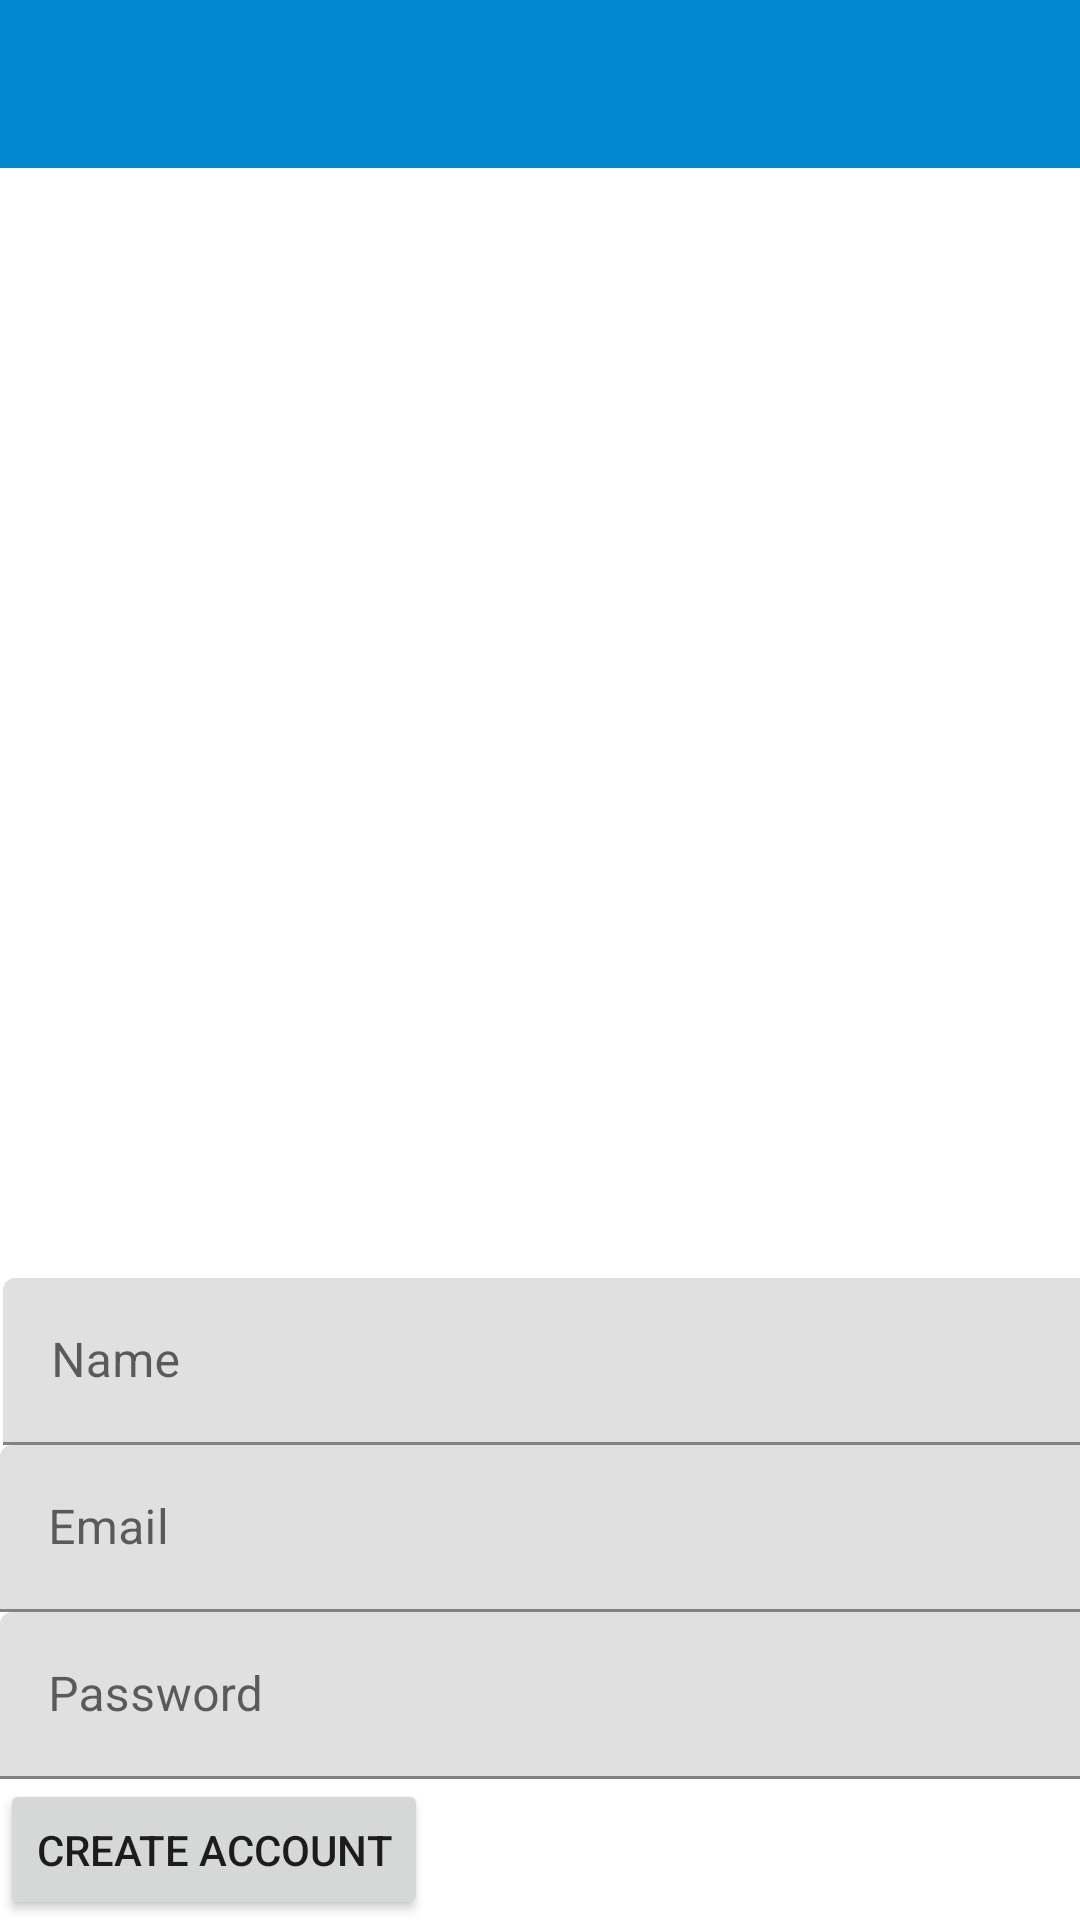

The Android layout XML behind this screen, and the referenced resources:
<!-- AndroidManifest.xml: application theme AppTheme -->
<!-- res/layout/activity_register.xml -->
<?xml version="1.0" encoding="utf-8"?>
<LinearLayout xmlns:android="http://schemas.android.com/apk/res/android"
    xmlns:app="http://schemas.android.com/apk/res-auto"
    xmlns:tools="http://schemas.android.com/tools"
    android:layout_width="match_parent"
    android:layout_height="match_parent"
    android:orientation="vertical"
    tools:context=".view.activity.RegisterActivity">

<include layout="@layout/main_toolbar"/>

    <com.google.android.material.textfield.TextInputLayout
        android:id="@+id/register_activity_til_name"
        android:layout_width="409dp"
        android:layout_height="wrap_content"
        android:layout_marginStart="1dp"
        android:layout_marginTop="370dp"
        android:layout_marginEnd="1dp"
      >

        <com.google.android.material.textfield.TextInputEditText
            android:layout_width="match_parent"
            android:layout_height="wrap_content"
            android:hint="@string/name" />
    </com.google.android.material.textfield.TextInputLayout>

    <com.google.android.material.textfield.TextInputLayout
        android:id="@+id/register_activity_til_email"
        android:layout_width="409dp"
        android:layout_height="wrap_content"
        tools:layout_editor_absoluteX="1dp"
        tools:layout_editor_absoluteY="487dp">

        <com.google.android.material.textfield.TextInputEditText
            android:layout_width="match_parent"
            android:layout_height="wrap_content"
            android:hint="@string/email" />
    </com.google.android.material.textfield.TextInputLayout>

    <com.google.android.material.textfield.TextInputLayout
        android:id="@+id/register_activity_til_password"
        android:layout_width="409dp"
        android:layout_height="wrap_content"
        tools:layout_editor_absoluteX="1dp"
        tools:layout_editor_absoluteY="585dp">

        <com.google.android.material.textfield.TextInputEditText
            android:layout_width="match_parent"
            android:layout_height="wrap_content"
            android:hint="@string/password" />
    </com.google.android.material.textfield.TextInputLayout>

    <Button
        android:id="@+id/register_activity_btn_create"
        android:layout_width="wrap_content"
        android:layout_height="wrap_content"
        android:layout_marginEnd="32dp"
        android:text="@string/create_account"
        app:layout_constraintEnd_toEndOf="parent"
        app:layout_constraintTop_toBottomOf="@+id/textInputLayout2" />
</LinearLayout>
<!-- res/layout/main_toolbar.xml (included above) -->
<?xml version="1.0" encoding="utf-8"?>
<RelativeLayout xmlns:android="http://schemas.android.com/apk/res/android"
    android:id="@+id/main_toolbar_sub_view"
    android:layout_width="match_parent"
    android:layout_height="wrap_content"
    android:background="@color/colorPrimary">

    <androidx.appcompat.widget.Toolbar
        android:id="@+id/main_toolbar"
        android:layout_width="match_parent"
        android:layout_height="?attr/actionBarSize"
        android:theme="@style/ToolBarStyle" />


</RelativeLayout>
<!-- resources referenced by this layout -->
<resources>
  <color name="colorPrimary">#0288D1</color>
  <string name="create_account">Create Account</string>
  <string name="email">Email</string>
  <string name="name">Name</string>
  <string name="password">Password</string>
  <style name="ToolBarStyle" parent="Theme.AppCompat">
          <item name="android:textColorPrimary">@android:color/white</item>
          <item name="android:textColorSecondary">@android:color/white</item>
          <item name="actionMenuTextColor">@android:color/white</item>
      </style>
  <style name="AppTheme" parent="Theme.MaterialComponents.Light.NoActionBar">
          
          <item name="colorPrimary">@color/colorPrimary</item>
          <item name="colorPrimaryDark">@color/colorPrimaryDark</item>
          <item name="colorAccent">@color/colorAccent</item>
      </style>
  <color name="colorPrimaryDark">#B3E5FC</color>
  <color name="colorAccent">#FF4081</color>
</resources>
